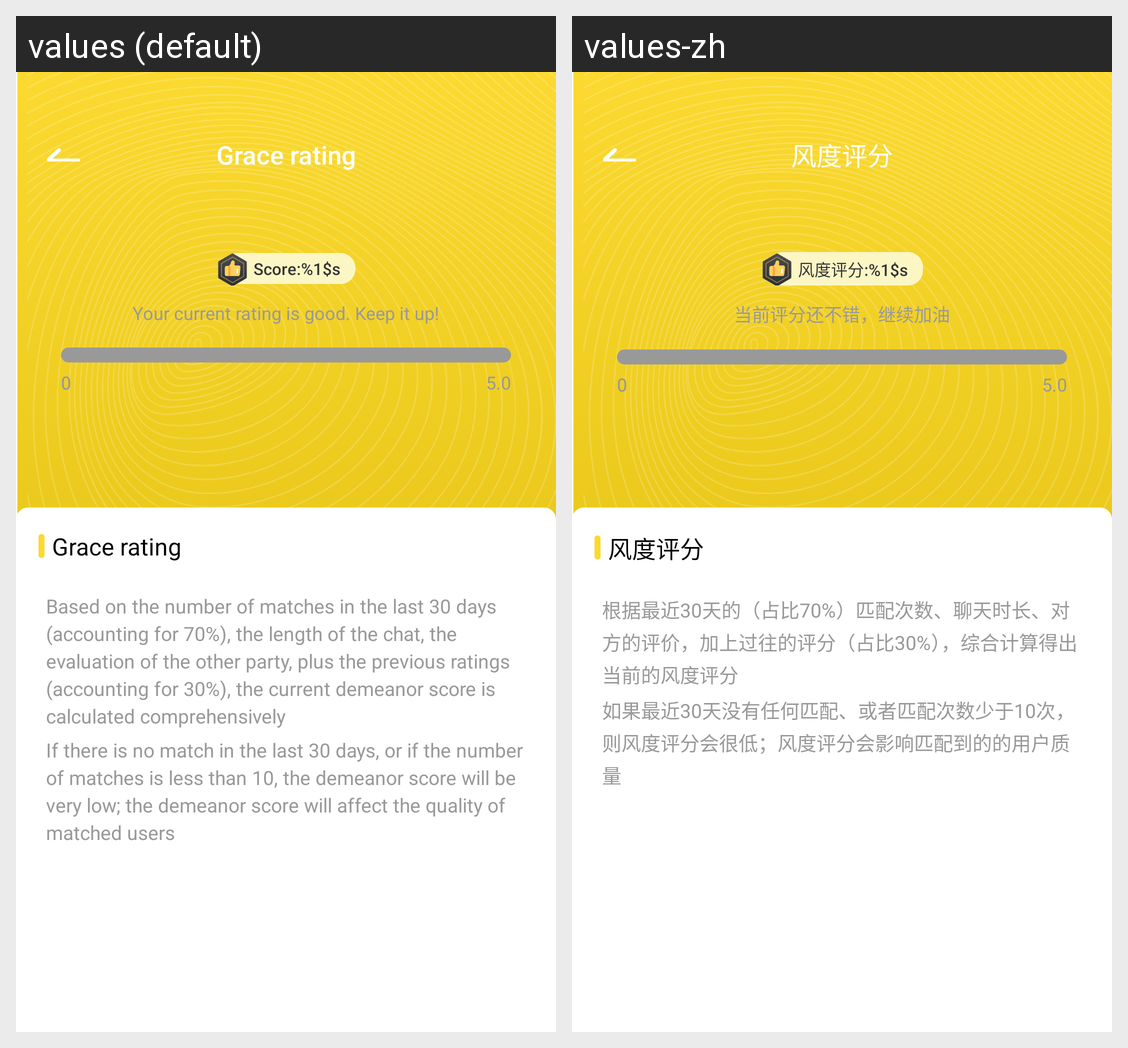

Translations of the strings shown on this Android screen, per locale in the grid:
Android screen res/layout/activity_score.xml rendered under 2 locales, left to right: values (default), values-zh. Device: Nexus 5 (rendered at 1080×1920; each locale shown at half size, 540×960, under a caption strip naming it); theme Theme.YAY.
Strings drawn on this screen, with the default value and each locale's value (text and hints the layout hard-codes, and strings that could not be matched under every locale, appear in the picture but are not listed):

score_title
  values: Grace rating
  values-zh: 风度评分

club_score
  values: Score:%1$s
  values-zh: 风度评分:%1$s

score_hint
  values: Your current rating is good. Keep it up!
  values-zh: 当前评分还不错，继续加油

score_des_1
  values: Based on the number of matches in the last 30 days (accounting for 70%), the length of the chat, the evaluation of the other party, plus the previous ratings (accounting for 30%), the current demeanor score is calculated comprehensively
  values-zh: 根据最近30天的（占比70%）匹配次数、聊天时长、对方的评价，加上过往的评分（占比30%），综合计算得出当前的风度评分

score_des_2
  values: If there is no match in the last 30 days, or if the number of matches is less than 10, the demeanor score will be very low; the demeanor score will affect the quality of matched users
  values-zh: 如果最近30天没有任何匹配、或者匹配次数少于10次，则风度评分会很低；风度评分会影响匹配到的的用户质量
